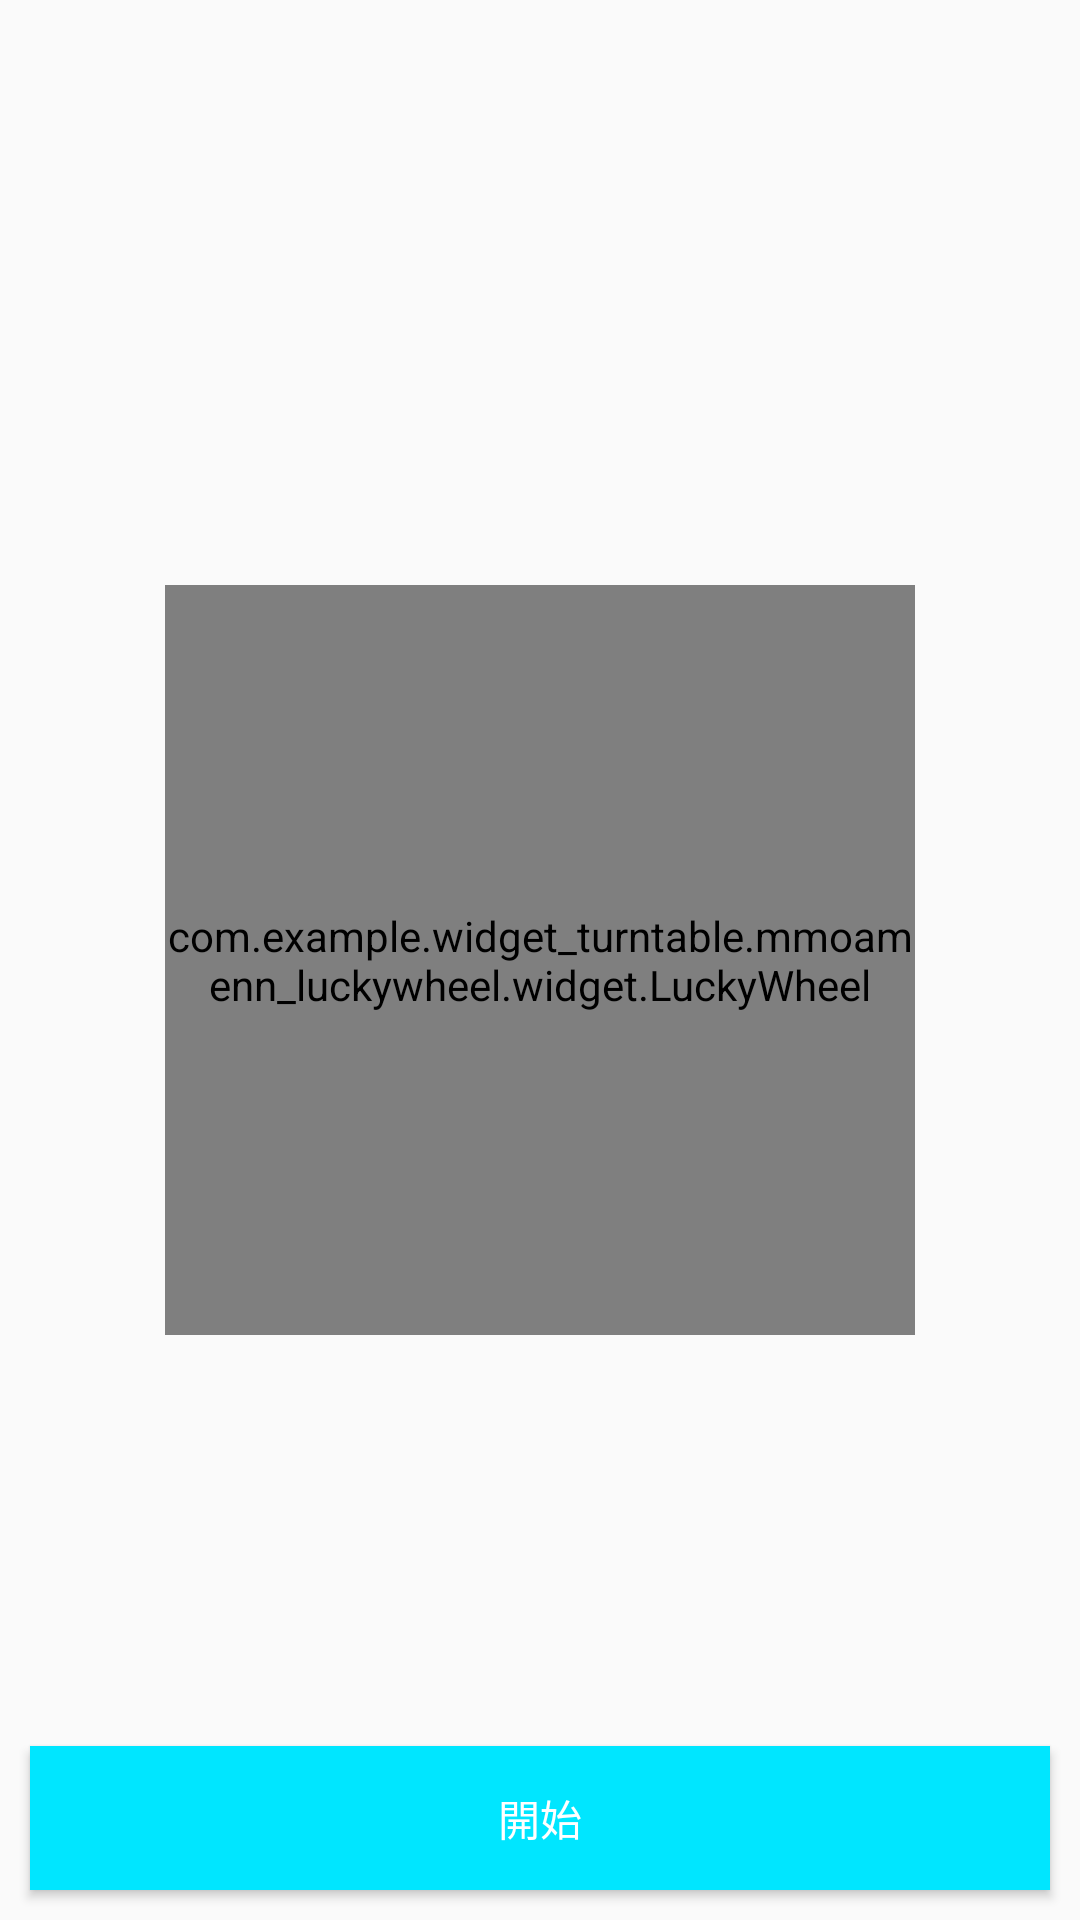

Reconstruct the res/layout file that produces this screen, plus the resources it refers to.
<!-- AndroidManifest.xml: application theme Theme.WidgetTurntable -->
<!-- res/layout/fragment_mmoamenn_luckywheel.xml -->
<?xml version="1.0" encoding="utf-8"?>
<layout
    xmlns:android="http://schemas.android.com/apk/res/android"
    xmlns:LuckyWheel="http://schemas.android.com/apk/res-auto"
    xmlns:app="http://schemas.android.com/apk/res-auto">

    <androidx.constraintlayout.widget.ConstraintLayout
        android:layout_width="match_parent"
        android:layout_height="match_parent">
        <RelativeLayout
            android:layout_width="match_parent"
            android:layout_height="match_parent">

            <com.example.widget_turntable.mmoamenn_luckywheel.widget.LuckyWheel
                android:id="@+id/luckyWheel"
                android:layout_width="250dp"
                android:layout_height="250dp"
                android:layout_centerInParent="true"
                LuckyWheel:background_color="@color/colorPrimary" />

            <Button
                android:id="@+id/start"
                android:layout_width="match_parent"
                android:layout_height="wrap_content"
                android:layout_alignParentBottom="true"
                android:layout_margin="10dp"
                android:background="#00E6FF"
                android:textColor="@android:color/white"
                android:text="開始"/>

        </RelativeLayout>

    </androidx.constraintlayout.widget.ConstraintLayout>

</layout>
<!-- resources referenced by this layout -->
<resources>
  <color name="colorPrimary">#3F51B5</color>
  <style name="Theme.WidgetTurntable" parent="Theme.AppCompat.DayNight.NoActionBar">
          
          <item name="colorPrimary">@color/purple_500</item>
          <item name="colorPrimaryVariant">@color/purple_700</item>
          <item name="colorOnPrimary">@color/white</item>
          
          <item name="colorSecondary">@color/teal_200</item>
          <item name="colorSecondaryVariant">@color/teal_700</item>
          <item name="colorOnSecondary">@color/black</item>
          
          <item name="android:statusBarColor" tools:targetApi="l">?attr/colorPrimaryVariant</item>
          
      </style>
  <color name="purple_500">#FF6200EE</color>
  <color name="purple_700">#FF3700B3</color>
  <color name="white">#FFFFFFFF</color>
  <color name="teal_200">#FF03DAC5</color>
  <color name="teal_700">#FF018786</color>
  <color name="black">#FF000000</color>
</resources>
